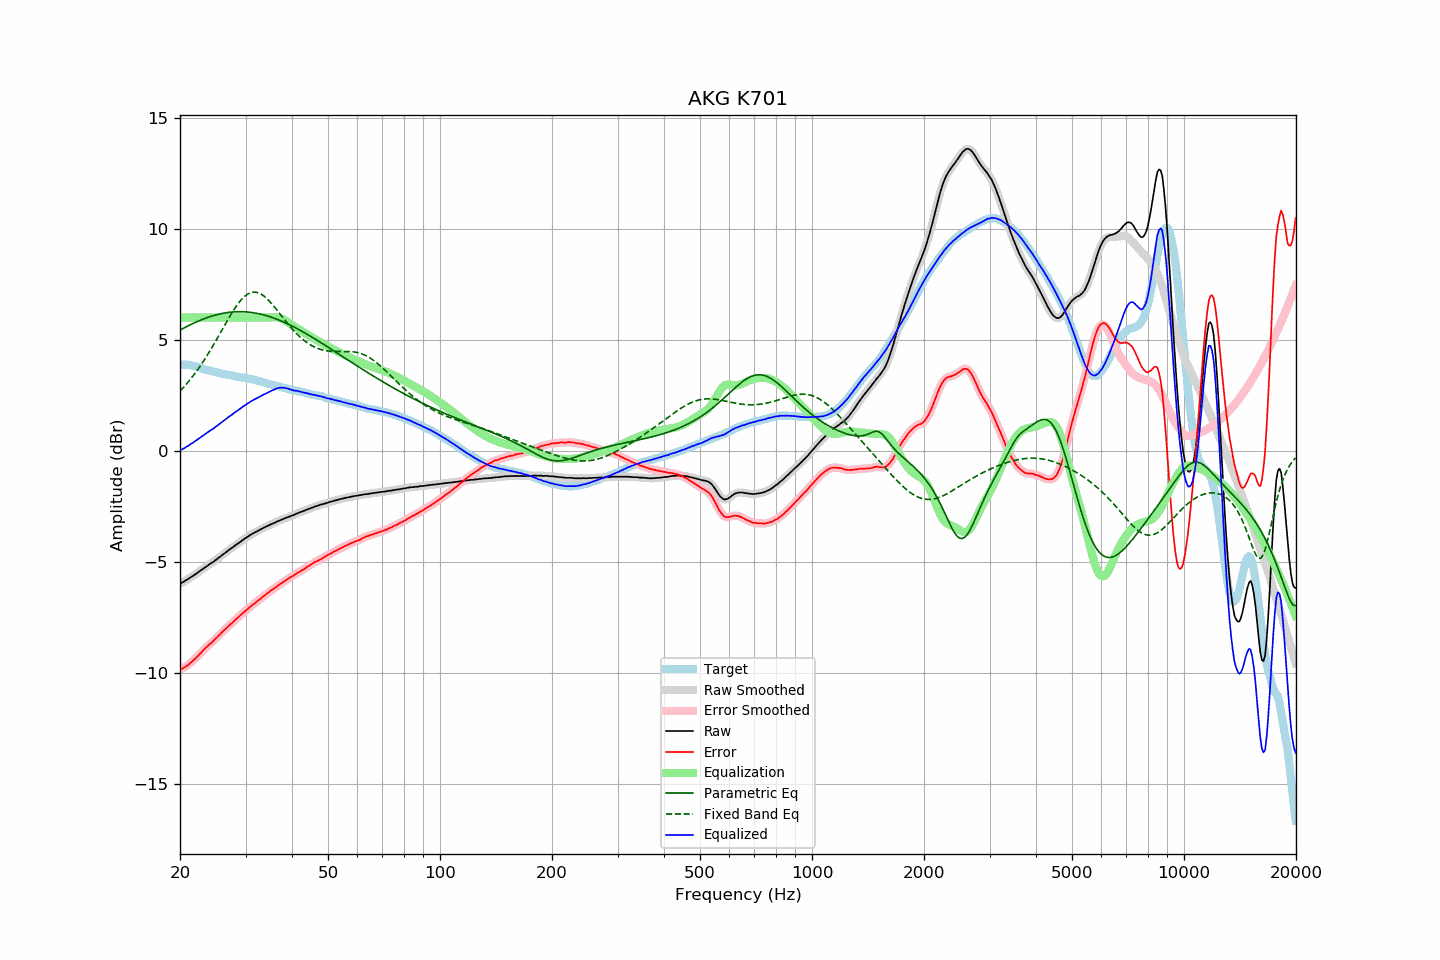

Source data for this figure (header and first rows):
frequency, raw, error, smoothed, error_smoothed, equalization, parametric_eq, fixed_band_eq, equalized_raw, equalized_smoothed, target
20.00, -5.99, -9.87, -5.99, -9.87, 6.00, 5.43, 2.69, 0.01, 0.01, 3.88
20.20, -5.95, -9.83, -5.95, -9.83, 6.00, 5.47, 2.76, 0.05, 0.05, 3.88
20.40, -5.91, -9.79, -5.91, -9.79, 6.00, 5.51, 2.84, 0.09, 0.09, 3.88
20.61, -5.87, -9.75, -5.87, -9.75, 6.00, 5.55, 2.92, 0.13, 0.13, 3.88
20.81, -5.82, -9.70, -5.83, -9.70, 6.00, 5.59, 3.00, 0.18, 0.17, 3.88
21.02, -5.78, -9.66, -5.78, -9.65, 6.00, 5.62, 3.09, 0.22, 0.22, 3.88
21.23, -5.73, -9.59, -5.73, -9.59, 6.00, 5.66, 3.17, 0.27, 0.27, 3.85
21.44, -5.68, -9.53, -5.69, -9.53, 6.00, 5.69, 3.26, 0.32, 0.31, 3.84
21.66, -5.64, -9.47, -5.64, -9.46, 6.00, 5.73, 3.36, 0.36, 0.36, 3.82
21.87, -5.59, -9.40, -5.59, -9.40, 6.00, 5.76, 3.45, 0.41, 0.41, 3.80
22.09, -5.54, -9.34, -5.54, -9.33, 6.00, 5.79, 3.55, 0.46, 0.46, 3.79
22.31, -5.49, -9.25, -5.49, -9.26, 6.00, 5.83, 3.65, 0.51, 0.51, 3.76
22.54, -5.44, -9.19, -5.44, -9.18, 6.00, 5.86, 3.75, 0.56, 0.56, 3.74
22.76, -5.38, -9.10, -5.39, -9.10, 6.00, 5.89, 3.86, 0.62, 0.61, 3.72
22.99, -5.33, -9.03, -5.33, -9.02, 6.00, 5.92, 3.97, 0.67, 0.67, 3.69
23.22, -5.28, -8.94, -5.28, -8.95, 6.00, 5.94, 4.08, 0.72, 0.72, 3.66
23.45, -5.23, -8.87, -5.23, -8.88, 6.00, 5.97, 4.19, 0.77, 0.77, 3.64
23.69, -5.18, -8.81, -5.18, -8.81, 6.00, 6.00, 4.31, 0.82, 0.82, 3.63
23.92, -5.13, -8.74, -5.13, -8.75, 6.00, 6.02, 4.42, 0.87, 0.87, 3.61
24.16, -5.08, -8.68, -5.09, -8.68, 6.00, 6.04, 4.54, 0.92, 0.91, 3.60
24.40, -5.04, -8.62, -5.04, -8.62, 6.00, 6.07, 4.67, 0.96, 0.96, 3.58
24.65, -4.99, -8.55, -4.99, -8.55, 6.00, 6.09, 4.79, 1.01, 1.01, 3.56
24.89, -4.93, -8.47, -4.94, -8.48, 6.00, 6.11, 4.91, 1.07, 1.06, 3.54
25.14, -4.88, -8.41, -4.88, -8.41, 6.00, 6.13, 5.04, 1.12, 1.12, 3.53
25.39, -4.82, -8.33, -4.82, -8.33, 6.00, 6.15, 5.17, 1.18, 1.18, 3.51
25.65, -4.77, -8.27, -4.77, -8.26, 6.00, 6.16, 5.30, 1.23, 1.23, 3.50
25.91, -4.71, -8.18, -4.71, -8.19, 6.00, 6.18, 5.42, 1.29, 1.29, 3.47
26.16, -4.66, -8.12, -4.66, -8.12, 6.00, 6.19, 5.55, 1.34, 1.34, 3.46
26.43, -4.60, -8.05, -4.60, -8.05, 6.00, 6.20, 5.68, 1.40, 1.40, 3.45
26.69, -4.55, -7.98, -4.55, -7.98, 6.00, 6.22, 5.81, 1.45, 1.45, 3.43
26.96, -4.49, -7.91, -4.50, -7.91, 6.00, 6.23, 5.93, 1.51, 1.50, 3.41
27.23, -4.44, -7.85, -4.44, -7.85, 6.00, 6.24, 6.05, 1.56, 1.56, 3.40
27.50, -4.39, -7.79, -4.39, -7.78, 6.00, 6.24, 6.17, 1.61, 1.61, 3.39
27.77, -4.34, -7.71, -4.34, -7.71, 6.00, 6.25, 6.29, 1.66, 1.66, 3.37
28.05, -4.28, -7.64, -4.29, -7.64, 6.00, 6.25, 6.40, 1.72, 1.71, 3.36
28.33, -4.23, -7.57, -4.23, -7.58, 6.00, 6.26, 6.51, 1.77, 1.77, 3.34
28.62, -4.18, -7.51, -4.18, -7.51, 6.00, 6.26, 6.61, 1.82, 1.82, 3.33
28.90, -4.13, -7.45, -4.13, -7.45, 6.00, 6.26, 6.70, 1.87, 1.87, 3.32
29.19, -4.08, -7.38, -4.08, -7.38, 6.00, 6.26, 6.79, 1.92, 1.92, 3.30
29.48, -4.02, -7.32, -4.02, -7.32, 6.00, 6.26, 6.87, 1.98, 1.98, 3.30
29.78, -3.97, -7.26, -3.97, -7.26, 6.00, 6.26, 6.93, 2.03, 2.03, 3.29
30.08, -3.92, -7.20, -3.93, -7.20, 6.00, 6.25, 6.99, 2.08, 2.07, 3.28
30.38, -3.88, -7.14, -3.88, -7.14, 6.00, 6.25, 7.04, 2.12, 2.12, 3.25
30.68, -3.83, -7.08, -3.83, -7.07, 6.00, 6.24, 7.08, 2.17, 2.17, 3.24
30.99, -3.78, -7.01, -3.79, -7.01, 6.00, 6.23, 7.11, 2.22, 2.21, 3.22
31.30, -3.74, -6.95, -3.74, -6.95, 6.00, 6.22, 7.13, 2.26, 2.26, 3.21
31.61, -3.70, -6.90, -3.70, -6.90, 6.00, 6.21, 7.14, 2.30, 2.30, 3.20
31.93, -3.66, -6.84, -3.66, -6.84, 6.00, 6.20, 7.14, 2.34, 2.34, 3.18
32.24, -3.63, -6.78, -3.63, -6.78, 6.00, 6.18, 7.12, 2.37, 2.37, 3.15
32.57, -3.58, -6.72, -3.59, -6.72, 6.00, 6.17, 7.10, 2.42, 2.41, 3.14
32.89, -3.55, -6.68, -3.55, -6.67, 6.00, 6.15, 7.07, 2.45, 2.45, 3.12
33.22, -3.51, -6.60, -3.51, -6.61, 6.00, 6.14, 7.03, 2.49, 2.49, 3.09
33.55, -3.47, -6.55, -3.48, -6.55, 6.00, 6.12, 6.97, 2.53, 2.52, 3.08
33.89, -3.44, -6.50, -3.44, -6.50, 6.00, 6.10, 6.92, 2.56, 2.56, 3.06
34.23, -3.40, -6.44, -3.40, -6.44, 6.00, 6.08, 6.85, 2.60, 2.60, 3.04
34.57, -3.37, -6.39, -3.37, -6.39, 6.00, 6.06, 6.78, 2.63, 2.63, 3.02
34.92, -3.33, -6.33, -3.34, -6.33, 6.00, 6.03, 6.71, 2.67, 2.67, 2.99
35.27, -3.30, -6.29, -3.30, -6.28, 6.01, 6.01, 6.62, 2.70, 2.70, 2.98
35.62, -3.27, -6.23, -3.27, -6.23, 6.01, 5.98, 6.54, 2.74, 2.74, 2.96
35.97, -3.24, -6.18, -3.24, -6.18, 6.01, 5.96, 6.45, 2.77, 2.77, 2.94
... 635 more rows
